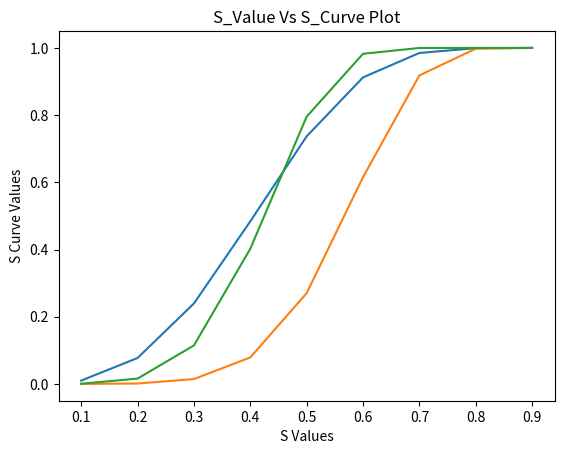

The matplotlib source for this figure:
# -*- coding: utf-8 -*-
"""
Exercise 3.4.1: Evaluate the S-curve 1−(1−sr)b for s = 0.1,0.2,...,0.9,
for the following values of r and b: • r = 3 and b = 10. • r = 6 and b = 20. • r = 5 and b = 50.
Author: Ravindra Neralla
"""

import matplotlib.pyplot as matplt
r1 = 3
b1 = 10
r2 = 6
b2 = 20
r3 = 5
b3 = 50
s_values = [0.1, 0.2, 0.3, 0.4, 0.5, 0.6, 0.7, 0.8, 0.9]
def curve_readings(a, b):
    s = []
    length=len(s_values)
    for i in range(0,length):
        s.append(1-(1-s_values[i]**a)**b)
    return s
def plot_curve(list_values):
    matplt.title("S_Value Vs S_Curve Plot")
    x=s_values
    y=list_values
    matplt.plot(x,y)
    matplt.xlabel('S Values')
    matplt.ylabel("S Curve Values")
if __name__ == '__main__':
    curve1=curve_readings(r1,b1)
    curve2=curve_readings(r2,b2)
    curve3=curve_readings(r3,b3)
    # Plotting three curves
    plot_curve(curve1)
    plot_curve(curve2)
    plot_curve(curve3)